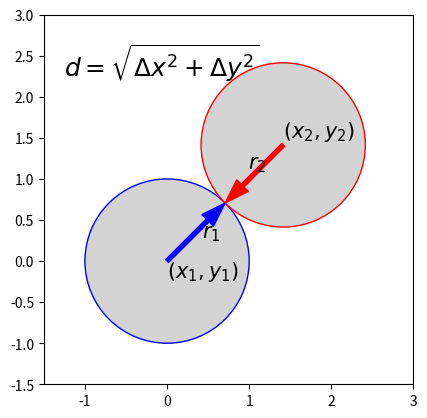

This chart was generated by the following Python code:
import numpy as np
import matplotlib as mpl
import matplotlib.pyplot as plt
from matplotlib.patches import Circle

def angled_arrow(origin, angle, length, label, **kwargs):
    """Plots an arrow with a text annotation near the middle.

    Args:
        origin		tuple of (x, y) coords for start of arrow
        angle		angle of arrow (radians)
        length		length of arrow
        label		text label
        kwargs		pass keywords through to matplotlib.pyplot.arrow

    Returns:
        A tuple of (matplotlib arrow object, matplotlib text object)
    """
    # Arrow
    arrow_dx = length * np.cos(angle)
    arrow_dy = length * np.sin(angle)
    arrow = plt.arrow(x=origin[0], y=origin[1], dx=arrow_dx,
	    dy=arrow_dy, **kwargs)

    # Text label. Text location could be a lot smarter.
    cosmetic_offset = arrow_dy * 0.1
    text_x = origin[0] + arrow_dx / 2 + cosmetic_offset
    text_y = origin[1] + arrow_dy / 2 - cosmetic_offset
    fontsize = int(mpl.rcParams['font.size'] * 1.5) # 1.5*default font size
    annotation = plt.text(text_x, text_y, label, fontsize=fontsize)

    return arrow, annotation

# SETUP
radius = 1.0
center1 = (0.0, 0.0)
arrow1_angle = np.pi/4	# radians
center2 = (2 * radius * np.cos(np.pi/4), 2 * radius * np.sin(np.pi/4))
arrow2_angle = 5 * np.pi / 4	# radians

# PLOT
fig = plt.figure()
ax = fig.add_subplot(111)

# Circles
ax.add_patch(Circle(center1, radius, edgecolor='blue', facecolor='lightgray'))
ax.add_patch(Circle(center2, radius, edgecolor='red', facecolor='lightgray'))

# Arrows
arrow1 = angled_arrow(center1, arrow1_angle, radius, '$r_1$',
    length_includes_head=True, width=0.05, head_width=0.2, color='blue')
arrow2 = angled_arrow(center2, arrow2_angle, radius, '$r_2$',
    length_includes_head=True, width=0.05, head_width=0.2, color='red')

# Text annotations
# Text between $...$ is parsed through a LaTeX interpeter.
plt.text(center1[0], center1[1] - 0.2, '$(x_1, y_1)$',
    fontsize = int(mpl.rcParams['font.size'] * 1.5))
plt.text(center2[0], center2[1] + 0.1, '$(x_2, y_2)$',
    fontsize = int(mpl.rcParams['font.size'] * 1.5))

# Add formula for distance between points in a plane
plt.text(-1.25, 2.25, "$d=\sqrt{\Delta x^2 + \Delta y^2}$", fontsize=18)

ax.set_aspect(1.0)  # without this, a square will not look square
plt.axis([-1.5, 3, -1.5, 3])

plt.show()
